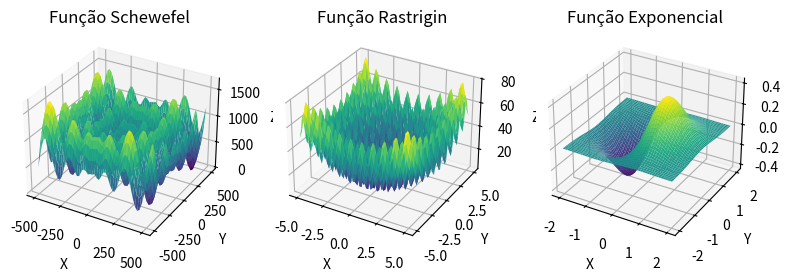

Reproduce this figure in Python.
import matplotlib.pyplot as plt
from matplotlib import cm
import numpy as np
from numpy import *
from numpy import meshgrid
from mpl_toolkits.mplot3d.axes3d import Axes3D

fig = plt.figure("Lista de Exercicios 1",figsize=plt.figaspect(0.5))

# Função Schewefel

ax = fig.add_subplot(1,3,1, projection='3d')

def funcao_schwefel(x1,x2):
    return 418.9829*2 - x1*sin(sqrt(abs(x1))) - x2*sin(sqrt(abs(x2)))

x1 = linspace(-500,500)
x2 = linspace(-500,500)

x1,x2 = np.meshgrid(x1,x2)
results = funcao_schwefel(x1,x2)

ax.plot_surface(x1,x2,results,cmap='viridis')
ax.title.set_text("Função Schewefel")
ax.set_xlabel('X')
ax.set_ylabel('Y')
ax.set_zlabel('Z')

# Função Rastrigin

ax = fig.add_subplot(1,3,2, projection='3d')

def funcao_rastrigin(x,y):
    return 20 + pow(x, 2) + pow(y, 2) - 10 * (cos(2 * pi * x) + cos(2 * pi * y))

x = linspace(-5,5)
y = linspace(-5,5)

x,y = np.meshgrid(x,y)
results = funcao_rastrigin(x,y)

ax.plot_surface(x,y,results,cmap='viridis')
ax.title.set_text("Função Rastrigin")
ax.set_xlabel('X')
ax.set_ylabel('Y')
ax.set_zlabel('Z')

# Função Exponencial

ax = fig.add_subplot(1,3,3, projection='3d')

def funcao_exp(x,y):
    return x * exp(-(pow(x,2) + pow(y,2)))

x = linspace(-2,2)
y = linspace(-2,2)

x,y = np.meshgrid(x,y)
results = funcao_exp(x,y)

ax.plot_surface(x,y,results,cmap='viridis')
ax.title.set_text("Função Exponencial")
ax.set_xlabel('X')
ax.set_ylabel('Y')
ax.set_zlabel('Z')

plt.savefig("functionsPlot.png")
plt.show()
